Labelled photos from "data", an image-classification folder in crumeike/ASTRA. The possible labels are: slight damage, moderate damage, extensive damage, complete damage, debris, undamaged.

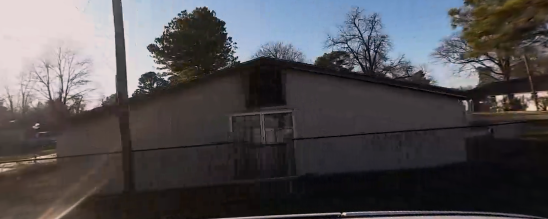
Label: slight damage

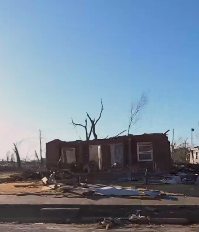
Label: complete damage

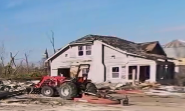
Label: moderate damage

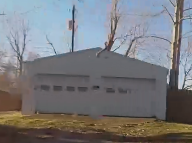
Label: undamaged

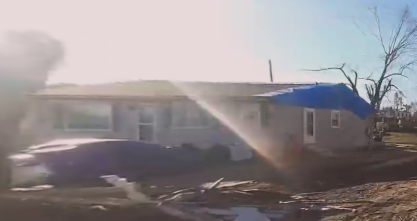
Label: slight damage

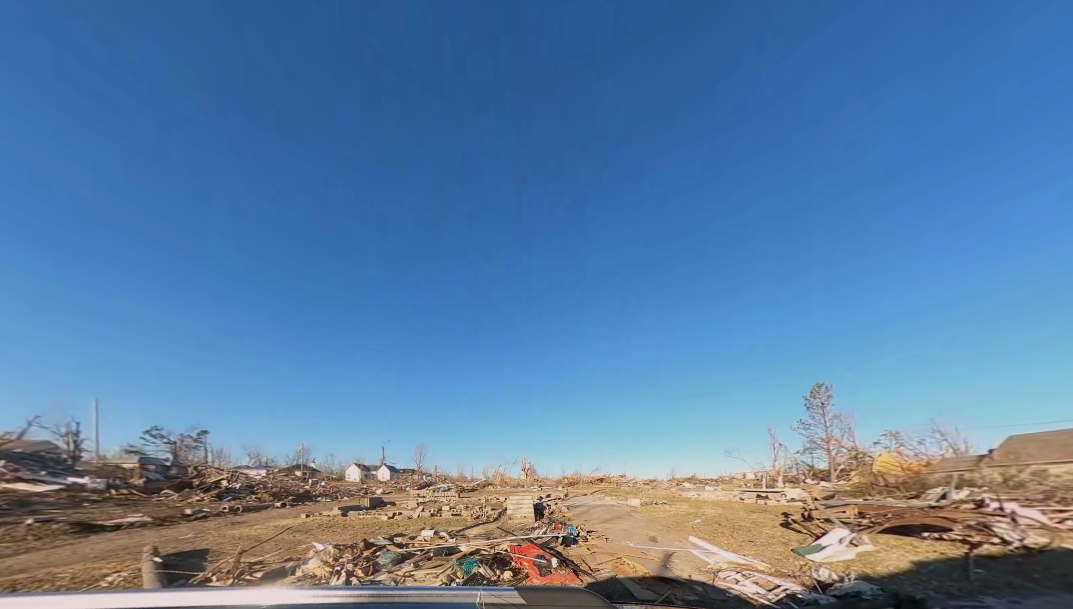
Label: debris
